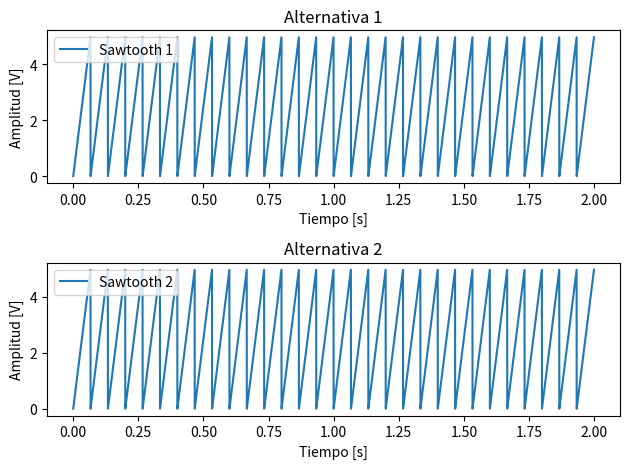

Reproduce this figure in Python.
'''
5.a. Genere aprox. 30 ciclos de una señal diente de sierra periódica de 15 Hz, y 200 puntos 
por ciclo a usando la función "mod".  
'''

import matplotlib.pyplot as plt
import numpy as np

#parametros generales
cicles = 30
f = 15
sampling_rate = 200
f_sampling = f*sampling_rate
T_sampling = 1/f_sampling

min = 0
max = 5

# ---------- ALTERNATIVA 1: ---------- #

#vector de tiempo
sampling_time = np.arange(0, cicles/f, T_sampling)
value = 0

saw_thooth_1 = []
for i in sampling_time:
    saw_thooth_1.append( (max/sampling_rate)*value % max)
    value += 1

saw_thooth_1 = np.array(saw_thooth_1)
    

# ---------- ALTERNATIVA 2: ---------- #

sampling_cicle = np.arange(0, sampling_rate, 1)
cicle_count = np.arange(0,cicles,1)

saw_thooth_2 = []
for i in cicle_count:
    for j in sampling_cicle:
        saw_thooth_2.append( (max/sampling_rate) * j)

saw_thooth_2 = np.array(saw_thooth_2)


#visualización de señales
fig, ax = plt.subplots(2, 1)

ax[0].plot(sampling_time, saw_thooth_1, label='Sawtooth 1')
ax[0].set_xlabel("Tiempo [s]")
ax[0].set_ylabel("Amplitud [V]")
ax[0].legend()
ax[0].set_title("Alternativa 1")

ax[1].plot(sampling_time, saw_thooth_2, label='Sawtooth 2')
ax[1].set_xlabel("Tiempo [s]")
ax[1].set_ylabel("Amplitud [V]")
ax[1].legend()
ax[1].set_title("Alternativa 2")


plt.tight_layout()
plt.show()
